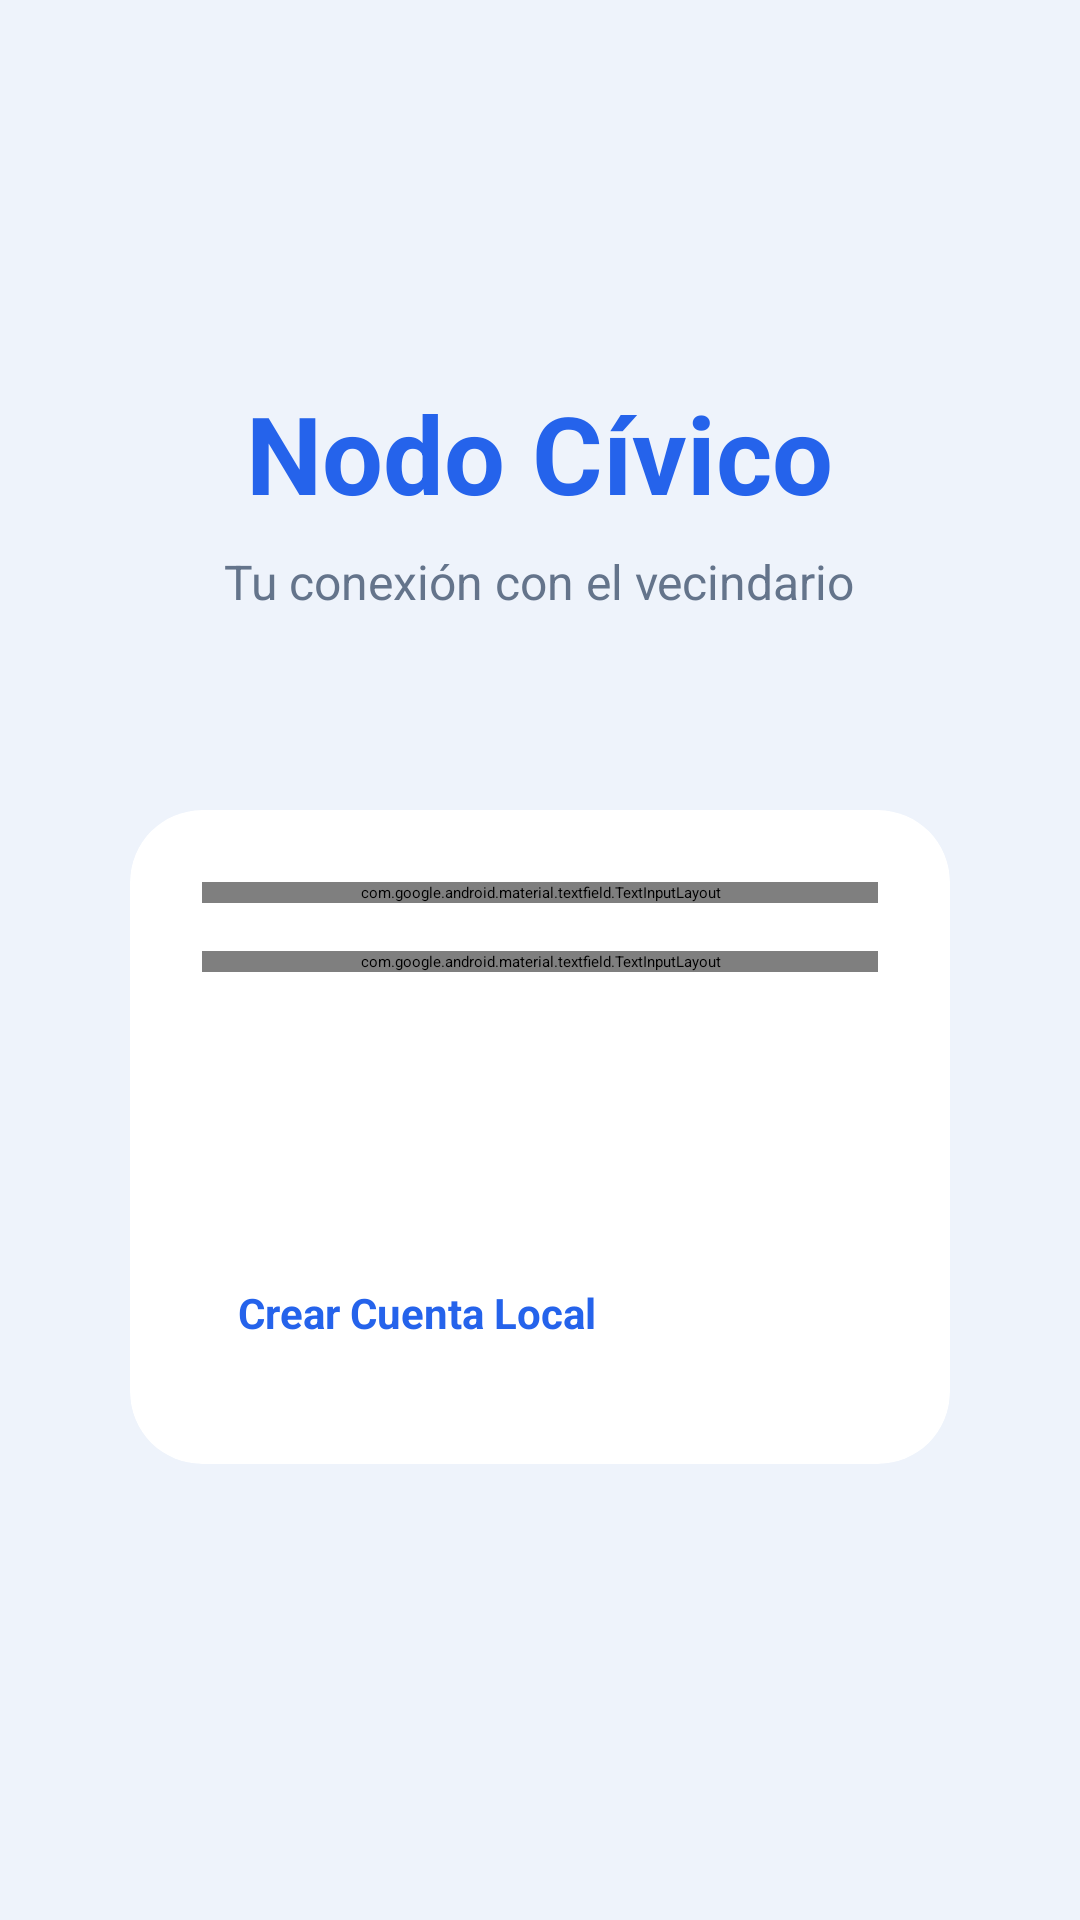

Reconstruct the res/layout file that produces this screen, plus the resources it refers to.
<!-- AndroidManifest.xml: application theme Theme.Proyecto_Final -->
<!-- res/layout/fragment_login.xml -->
<?xml version="1.0" encoding="utf-8"?>
<LinearLayout xmlns:android="http://schemas.android.com/apk/res/android"
    xmlns:app="http://schemas.android.com/apk/res-auto"
    android:layout_width="match_parent"
    android:layout_height="match_parent"
    android:background="@color/background_light"
    android:orientation="vertical"
    android:gravity="center"
    android:padding="24dp">

    <TextView
        android:layout_width="wrap_content"
        android:layout_height="wrap_content"
        android:text="Nodo Cívico"
        android:textColor="@color/primary_blue"
        android:textSize="36sp"
        android:textStyle="bold"
        android:layout_marginBottom="8dp" />

    <TextView
        android:layout_width="wrap_content"
        android:layout_height="wrap_content"
        android:text="Tu conexión con el vecindario"
        android:textColor="@color/text_secondary_light"
        android:textSize="16sp"
        android:layout_marginBottom="40dp" />

    <androidx.cardview.widget.CardView
        android:layout_width="match_parent"
        android:layout_height="wrap_content"
        style="@style/RoundedCardView"
        app:cardUseCompatPadding="true"
        app:cardElevation="12dp">

        <LinearLayout
            android:layout_width="match_parent"
            android:layout_height="wrap_content"
            android:orientation="vertical"
            android:padding="24dp">

            <com.google.android.material.textfield.TextInputLayout
                style="@style/Widget.MaterialComponents.TextInputLayout.OutlinedBox"
                android:layout_width="match_parent"
                android:layout_height="wrap_content"
                android:hint="Correo electrónico"
                android:textColorHint="@color/text_secondary_light"
                app:hintTextColor="@color/primary_blue"
                android:layout_marginBottom="16dp"
                app:boxBackgroundColor="@color/surface_light"
                app:boxStrokeColor="@color/text_tertiary_light"
                app:boxStrokeWidth="1dp"
                app:boxCornerRadiusTopStart="12dp"
                app:boxCornerRadiusTopEnd="12dp"
                app:boxCornerRadiusBottomStart="12dp"
                app:boxCornerRadiusBottomEnd="12dp">
                <com.google.android.material.textfield.TextInputEditText
                    android:id="@+id/etEmail"
                    android:layout_width="match_parent"
                    android:layout_height="wrap_content"
                    android:inputType="textEmailAddress"
                    android:textColor="@color/text_primary_light"
                    android:textSize="16sp" />
            </com.google.android.material.textfield.TextInputLayout>

            <com.google.android.material.textfield.TextInputLayout
                style="@style/Widget.MaterialComponents.TextInputLayout.OutlinedBox"
                android:layout_width="match_parent"
                android:layout_height="wrap_content"
                android:hint="Contraseña"
                android:textColorHint="@color/text_secondary_light"
                app:hintTextColor="@color/primary_blue"
                android:layout_marginBottom="24dp"
                app:boxBackgroundColor="@color/surface_light"
                app:boxStrokeColor="@color/text_tertiary_light"
                app:boxStrokeWidth="1dp"
                app:boxCornerRadiusTopStart="12dp"
                app:boxCornerRadiusTopEnd="12dp"
                app:boxCornerRadiusBottomStart="12dp"
                app:boxCornerRadiusBottomEnd="12dp"
                app:passwordToggleEnabled="true">
                <com.google.android.material.textfield.TextInputEditText
                    android:id="@+id/etPassword"
                    android:layout_width="match_parent"
                    android:layout_height="wrap_content"
                    android:inputType="textPassword"
                    android:textColor="@color/text_primary_light"
                    android:textSize="16sp" />
            </com.google.android.material.textfield.TextInputLayout>

            <Button
                android:id="@+id/btnIngresar"
                style="@style/RoundedButton"
                android:layout_width="match_parent"
                android:layout_height="wrap_content"
                android:backgroundTint="@color/primary_blue"
                android:text="Iniciar Sesión"
                android:textSize="16sp"
                android:layout_marginBottom="12dp" />

            <Button
                android:id="@+id/btnRegistrar"
                style="@style/RoundedButtonOutlined"
                android:layout_width="match_parent"
                android:layout_height="wrap_content"
                android:text="Crear Cuenta Local" />
        </LinearLayout>
    </androidx.cardview.widget.CardView>
</LinearLayout>
<!-- resources referenced by this layout -->
<resources>
  <color name="background_light">#eef3fb</color>
  <color name="primary_blue">#2563eb</color>
  <color name="surface_light">#ffffff</color>
  <color name="text_primary_light">#182230</color>
  <color name="text_secondary_light">#64748b</color>
  <color name="text_tertiary_light">#94a3b8</color>
  <style name="RoundedButton" parent="Widget.MaterialComponents.Button">
          <item name="cornerRadius">16dp</item>
          <item name="android:textColor">#ffffff</item>
          <item name="android:paddingVertical">14dp</item>
          <item name="android:paddingHorizontal">16dp</item>
          <item name="android:textSize">15sp</item>
          <item name="android:textStyle">bold</item>
          <item name="android:minHeight">56dp</item>
      </style>
  <style name="RoundedButtonOutlined" parent="Widget.MaterialComponents.Button.OutlinedButton">
          <item name="cornerRadius">16dp</item>
          <item name="android:textColor">@color/primary_blue</item>
          <item name="strokeColor">@color/primary_blue</item>
          <item name="android:paddingVertical">12dp</item>
          <item name="android:paddingHorizontal">12dp</item>
          <item name="android:textSize">14sp</item>
          <item name="android:textStyle">bold</item>
          <item name="android:minHeight">48dp</item>
          <item name="android:insetTop">0dp</item>
          <item name="android:insetBottom">0dp</item>
      </style>
  <style name="RoundedCardView" parent="CardView">
          <item name="cardCornerRadius">24dp</item>
          <item name="cardElevation">6dp</item>
          <item name="cardBackgroundColor">@color/surface_light</item>
          <item name="android:foreground">?attr/selectableItemBackground</item>
      </style>
  <style name="Theme.Proyecto_Final" parent="Theme.MaterialComponents.DayNight.NoActionBar">
          <item name="colorPrimary">@color/primary_blue</item>
          <item name="colorPrimaryVariant">@color/primary_blue_dark</item>
          <item name="android:statusBarColor">?attr/colorPrimary</item>
          <item name="android:windowBackground">@color/background_light</item>
      </style>
  <color name="primary_blue_dark">#1e40af</color>
</resources>
